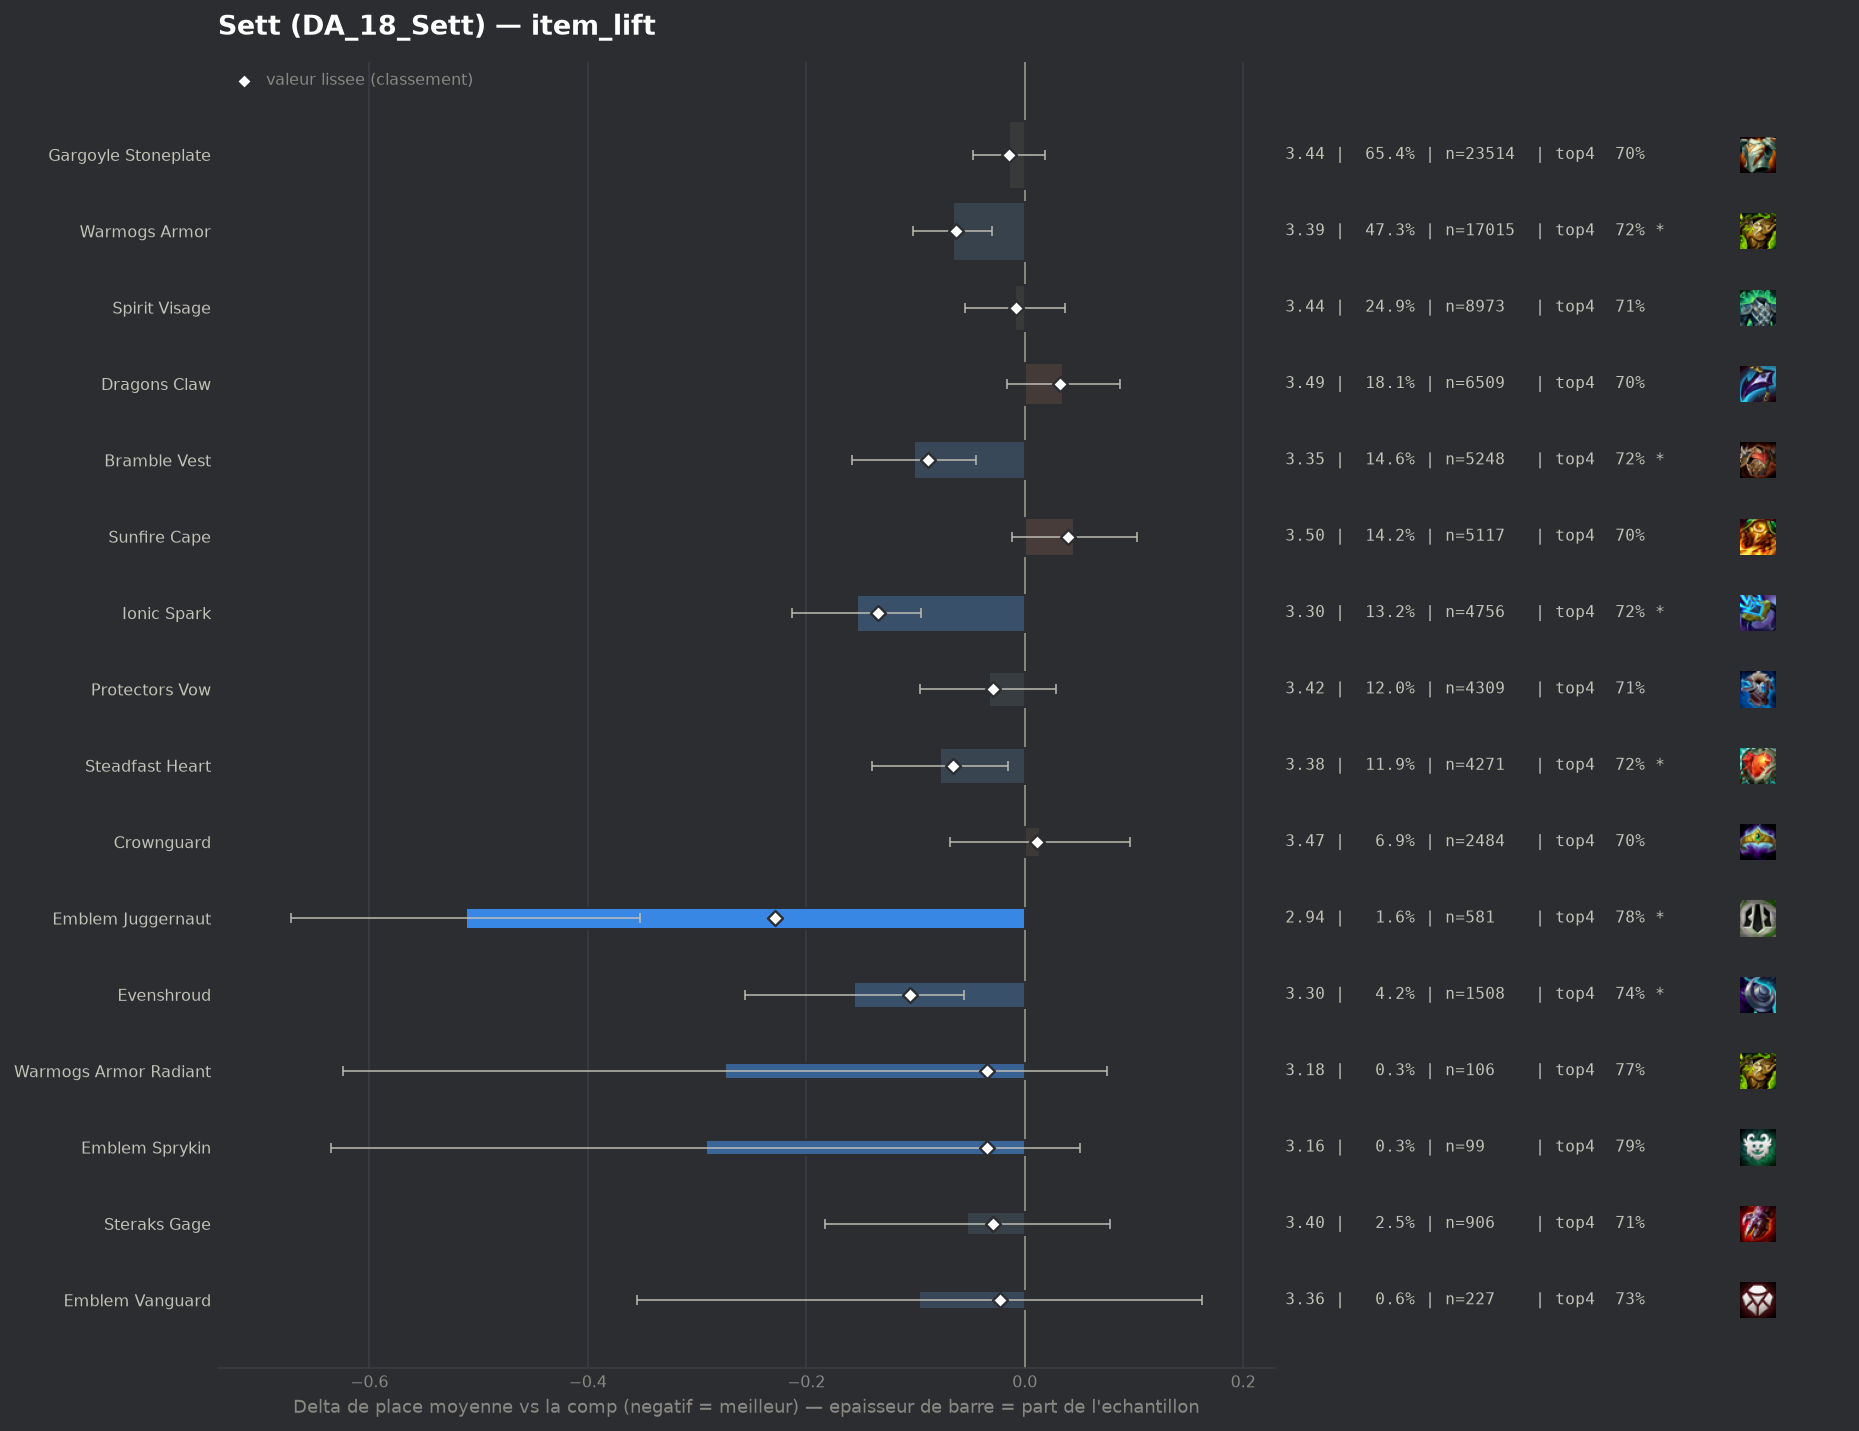

The file beside this chart, header and first rows:
group, label, n, share, avg_place, shrunk_avg, score, d_avg, d_avg_pess, impact, d_top4, win, top2, top4, sd, z, p, significant
pepite, Emblem Juggernaut, 581, 0.01615, 2.941, 3.225, -0.229, -0.512, -0.352, 0.0037, 0.0729, 0.3098, 0.5232, 0.7762, 1.948, -6.28, 0.0, True
populaire, Ionic Spark, 4756, 0.1322, 3.3, 3.32, -0.134, -0.154, -0.095, 0.0177, 0.0216, 0.2254, 0.4287, 0.725, 1.957, -5.09, 0.0, True
pepite, Evenshroud, 1508, 0.04192, 3.298, 3.348, -0.105, -0.156, -0.056, 0.0044, 0.0327, 0.2122, 0.4125, 0.7361, 1.941, -3.05, 0.00228, True
populaire, Bramble Vest, 5248, 0.1459, 3.352, 3.364, -0.089, -0.101, -0.045, 0.013, 0.0217, 0.205, 0.4045, 0.725, 1.939, -3.53, 0.00042, True
populaire, Steadfast Heart, 4271, 0.1187, 3.376, 3.387, -0.066, -0.078, -0.015, 0.0079, 0.0164, 0.2096, 0.4044, 0.7197, 1.974, -2.42, 0.01536, True
populaire, Warmogs Armor, 17015, 0.473, 3.388, 3.39, -0.063, -0.066, -0.03, 0.0298, 0.0136, 0.2069, 0.4039, 0.717, 1.976, -3.57, 0.00036, True
pepite, Warmogs Armor Radiant, 106, 0.002947, 3.179, 3.418, -0.035, -0.274, 0.0, 0.0001, 0.0702, 0.2075, 0.4434, 0.7736, 1.832, -1.54, 0.1237, False
pepite, Emblem Sprykin, 99, 0.002752, 3.162, 3.418, -0.035, -0.292, 0.0, 0.0001, 0.0845, 0.2121, 0.4141, 0.7879, 1.739, -1.67, 0.09547, False
populaire, Protectors Vow, 4309, 0.1198, 3.42, 3.425, -0.029, -0.033, 0.0, 0.0034, 0.0063, 0.2005, 0.3989, 0.7097, 1.977, -1.04, 0.297, False
pepite, Steraks Gage, 906, 0.02519, 3.401, 3.424, -0.029, -0.053, 0.0, 0.0007, 0.0085, 0.2097, 0.4007, 0.7119, 1.978, -0.79, 0.4268, False
pepite, Emblem Vanguard, 227, 0.00631, 3.357, 3.43, -0.023, -0.097, 0.0, 0.0001, 0.0279, 0.2115, 0.4141, 0.7313, 1.98, -0.73, 0.4632, False
populaire, Gargoyle Stoneplate, 23514, 0.6537, 3.439, 3.44, -0.014, -0.014, 0.0, 0.0091, 0.0, 0.2029, 0.3978, 0.7034, 2.0, -0.85, 0.3943, False
populaire, Spirit Visage, 8973, 0.2494, 3.445, 3.445, -0.008, -0.009, 0.0, 0.0021, 0.0054, 0.1945, 0.3959, 0.7088, 1.989, -0.38, 0.7019, False
, Gargoyle Stoneplate Radiant, 80, 0.002224, 3.487, 3.457, 0.003, 0.034, 0.0, -0.0, 0.0216, 0.2125, 0.3625, 0.725, 2.0, 0.15, 0.8794, False
, Emblem Defender, 153, 0.004253, 3.51, 3.463, 0.01, 0.056, 0.0, -0.0, 0.0025, 0.1765, 0.3529, 0.7059, 1.947, 0.36, 0.7214, False
populaire, Crownguard, 2484, 0.06905, 3.468, 3.465, 0.011, 0.014, 0.0, -0.0008, -0.0037, 0.1981, 0.3893, 0.6997, 2.012, 0.34, 0.7328, False
, Moguls Mail, 417, 0.01159, 3.501, 3.471, 0.017, 0.048, 0.0, -0.0002, -0.0127, 0.2182, 0.3717, 0.6906, 2.014, 0.48, 0.631, False
populaire, Dragons Claw, 6509, 0.1809, 3.489, 3.485, 0.032, 0.035, 0.0, -0.0058, -0.0045, 0.1857, 0.375, 0.6989, 1.963, 1.34, 0.181, False
, Bloodthirster, 102, 0.002836, 3.735, 3.489, 0.035, 0.282, 0.0, -0.0001, -0.0367, 0.1471, 0.3333, 0.6667, 2.019, 1.41, 0.1593, False
, Titans Resolve, 209, 0.00581, 3.617, 3.49, 0.037, 0.164, 0.0, -0.0002, -0.0192, 0.134, 0.3589, 0.6842, 1.978, 1.19, 0.2329, False
populaire, Sunfire Cape, 5117, 0.1422, 3.499, 3.493, 0.04, 0.045, 0.0, -0.0057, -0.0079, 0.1823, 0.3821, 0.6955, 1.971, 1.54, 0.1239, False
, Emblem Elderwood, 89, 0.002474, 3.82, 3.494, 0.04, 0.367, 0.0, -0.0001, -0.0854, 0.1236, 0.3483, 0.618, 1.958, 1.76, 0.07762, False
, Void Gauntlet, 138, 0.003836, 3.732, 3.498, 0.045, 0.278, 0.0, -0.0002, -0.0802, 0.1884, 0.3841, 0.6232, 2.142, 1.52, 0.1275, False
, Aegis Of Dawn, 158, 0.004392, 3.722, 3.502, 0.048, 0.268, 0.0, -0.0002, -0.0262, 0.1582, 0.3354, 0.6772, 2.031, 1.65, 0.09793, False
, Emblem Blackthorn, 45, 0.001251, 4.289, 3.503, 0.049, 0.835, 0.202, -0.0001, -0.1256, 0.0667, 0.2444, 0.5778, 2.167, 2.58, 0.00974, True
, The Indomitable, 372, 0.01034, 3.648, 3.52, 0.066, 0.194, 0.0, -0.0007, -0.0313, 0.1989, 0.3656, 0.672, 2.126, 1.76, 0.07926, False
, Adaptive Helm, 1589, 0.04417, 3.552, 3.521, 0.068, 0.098, 0.0, -0.003, -0.0168, 0.1768, 0.377, 0.6866, 2.0, 1.92, 0.05505, False
, Lightshield Crest, 257, 0.007144, 3.747, 3.531, 0.077, 0.294, 0.044, -0.0006, -0.0536, 0.1518, 0.3424, 0.6498, 2.037, 2.3, 0.02133, True
, Aegis Of Dusk, 189, 0.005254, 3.989, 3.565, 0.111, 0.536, 0.242, -0.0006, -0.1002, 0.1323, 0.2857, 0.6032, 2.057, 3.57, 0.00035, True
, Component Chain Vest, 161, 0.004476, 4.677, 3.677, 0.224, 1.223, 0.893, -0.001, -0.2997, 0.0994, 0.2112, 0.4037, 2.134, 7.26, 0.0, True
, Component Negatron Cloak, 160, 0.004448, 4.919, 3.72, 0.267, 1.465, 1.129, -0.0012, -0.2971, 0.075, 0.175, 0.4062, 2.168, 8.53, 0.0, True
, Component Giants Belt, 300, 0.00834, 4.73, 3.829, 0.376, 1.276, 1.017, -0.0031, -0.2567, 0.1167, 0.2267, 0.4467, 2.283, 9.65, 0.0, True
